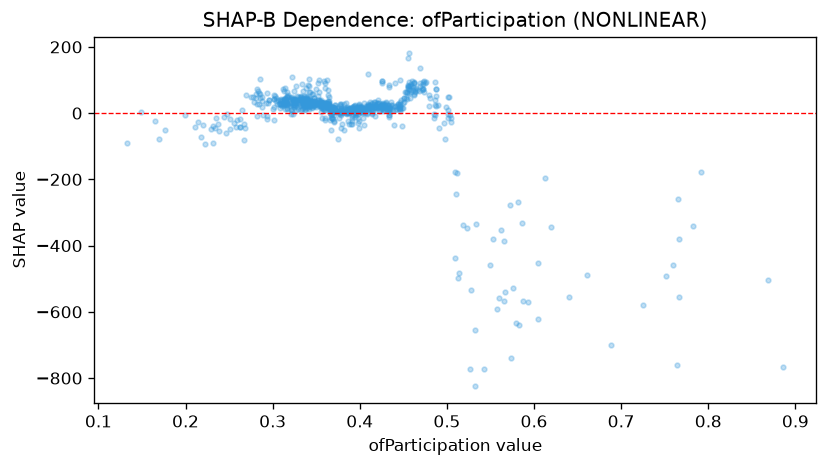

Values plotted in this chart, from the file beside it:
feature_value, shap_value
0.382, 26.32
0.396, 11.48
0.398, 21.74
0.326, 21.98
0.434, 10.9
0.421, 29.53
0.336, 17.94
0.35, 27.68
0.317, 25.7
0.311, 39.27
0.468, 67.1
0.391, 11.34
0.463, 72.24
0.423, 19.56
0.499, 19.04
0.385, -2.311
0.349, 31.89
0.314, 29.12
0.367, 15.2
0.474, 96.22
0.337, 34.01
0.288, 18.43
0.335, 25.93
0.37, 15.11
0.567, -539
0.325, 18.86
0.386, -0.1765
0.355, 31.05
0.333, 10.94
0.436, 32.91
0.358, 13.68
0.355, 17.81
0.378, 14.07
0.392, 10.59
0.338, 25.08
0.335, 16.49
0.433, 15.95
0.358, 24.21
0.412, 15.66
0.337, 22
0.38, 6.801
0.452, 65.18
0.396, 2.782
0.396, -6.308
0.412, 33.78
0.364, 14.32
0.316, 13.24
0.366, 6.433
0.501, -14.6
0.31, 36.48
0.369, 8.218
0.421, 15.15
0.386, 1.983
0.328, 18.49
0.314, 31.22
0.313, 36.14
0.316, 47.55
0.43, 32.5
0.338, 37.58
0.45, 16.19
... 742 more rows
